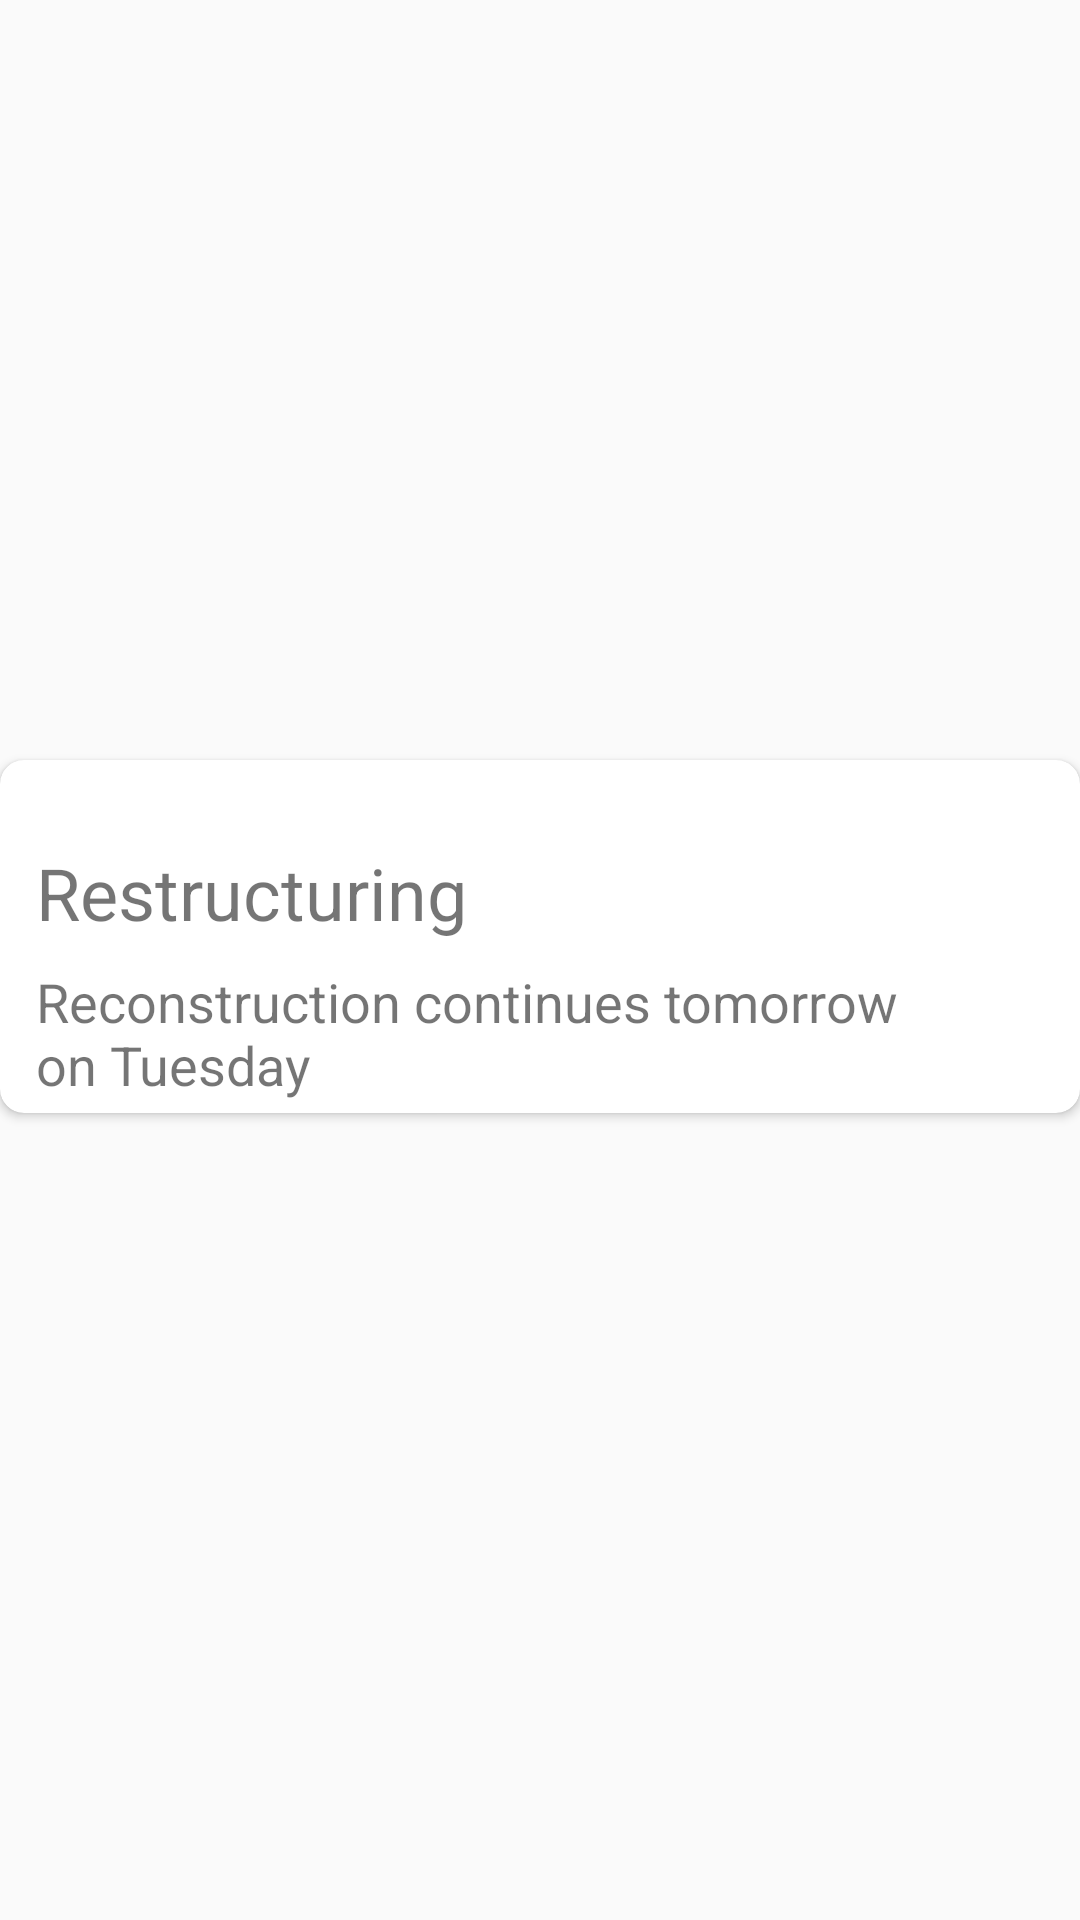

Layout XML and referenced resources for this Android screen:
<!-- AndroidManifest.xml: application theme Theme.PolishProducts -->
<!-- res/layout/create_note_item.xml -->
<?xml version="1.0" encoding="utf-8"?>
<androidx.constraintlayout.widget.ConstraintLayout xmlns:android="http://schemas.android.com/apk/res/android"
    android:layout_width="match_parent"
    android:layout_height="wrap_content"
    xmlns:app="http://schemas.android.com/apk/res-auto">

    <androidx.cardview.widget.CardView
        android:id="@+id/create_note_item_cdvoed"
        android:layout_width="match_parent"
        android:layout_height="wrap_content"
        android:elevation="4dp"
        app:cardCornerRadius="8dp"
        android:layout_marginBottom="16dp"
        app:layout_constraintBottom_toBottomOf="parent"
        app:layout_constraintEnd_toEndOf="parent"
        app:layout_constraintStart_toStartOf="parent"
        app:layout_constraintTop_toTopOf="parent">
        <androidx.constraintlayout.widget.ConstraintLayout
            android:layout_width="match_parent"
            android:layout_height="match_parent">

            <TextView
                android:id="@+id/create_note_item_title_tv"
                android:layout_width="0dp"
                android:layout_height="wrap_content"
                android:layout_marginTop="24dp"
                android:padding="4dp"
                android:layout_marginStart="8dp"
                android:text="@string/create_note_fragment_title"
                android:textSize="@dimen/create_note_fragment_title_txsiz"
                app:layout_constraintEnd_toStartOf="@+id/create_note_priority_iv"
                app:layout_constraintHorizontal_bias="0.0"
                app:layout_constraintStart_toStartOf="parent"
                app:layout_constraintTop_toTopOf="parent" />

            <ImageView
                android:id="@+id/create_note_priority_iv"
                android:layout_width="wrap_content"
                android:layout_height="wrap_content"
                android:layout_marginEnd="16dp"
                android:src="@drawable/ic_priority"
                app:layout_constraintEnd_toEndOf="parent"
                app:layout_constraintTop_toTopOf="@+id/create_note_item_title_tv" />

            <TextView
                android:id="@+id/create_note_item_content_tv"
                android:layout_width="0dp"
                android:layout_height="wrap_content"
                android:layout_marginStart="8dp"
                android:padding="4dp"
                android:text="@string/create_note_fragment_content"
                android:textSize="@dimen/create_note_fragment_content_txsiz"
                app:layout_constraintEnd_toEndOf="@+id/create_note_item_title_tv"
                app:layout_constraintStart_toStartOf="parent"
                app:layout_constraintTop_toBottomOf="@+id/create_note_item_title_tv" />
        </androidx.constraintlayout.widget.ConstraintLayout>

    </androidx.cardview.widget.CardView>


</androidx.constraintlayout.widget.ConstraintLayout>
<!-- resources referenced by this layout -->
<resources>
  <dimen name="create_note_fragment_content_txsiz">18sp</dimen>
  <dimen name="create_note_fragment_title_txsiz">24sp</dimen>
  <!-- drawable ic_priority (drawable) -->
  <?xml version="1.0" encoding="utf-8"?>
  <shape xmlns:android="http://schemas.android.com/apk/res/android"
      android:shape="oval"
      >
      <size android:width="36dp"
          android:height="36dp"
          />
      <solid android:color="@color/priorityLow"/>
  
  </shape>
  <string name="create_note_fragment_content">Reconstruction continues tomorrow on Tuesday</string>
  <string name="create_note_fragment_title">Restructuring</string>
  <style name="Theme.PolishProducts" parent="Theme.MaterialComponents.DayNight.NoActionBar.Bridge">
          
          <item name="colorPrimary">@color/purple_500</item>
          <item name="colorPrimaryVariant">@color/purple_700</item>
          <item name="colorOnPrimary">@color/white</item>
          
          <item name="colorSecondary">@color/teal_200</item>
          <item name="colorSecondaryVariant">@color/teal_700</item>
          <item name="colorOnSecondary">@color/black</item>
          
          <item name="android:statusBarColor" tools:targetApi="l">?attr/colorPrimaryVariant</item>
          
      </style>
  <color name="purple_500">#FF6200EE</color>
  <color name="purple_700">#FF3700B3</color>
  <color name="white">#FFFFFFFF</color>
  <color name="teal_200">#FF03DAC5</color>
  <color name="teal_700">#FF018786</color>
  <color name="black">#FF000000</color>
</resources>
